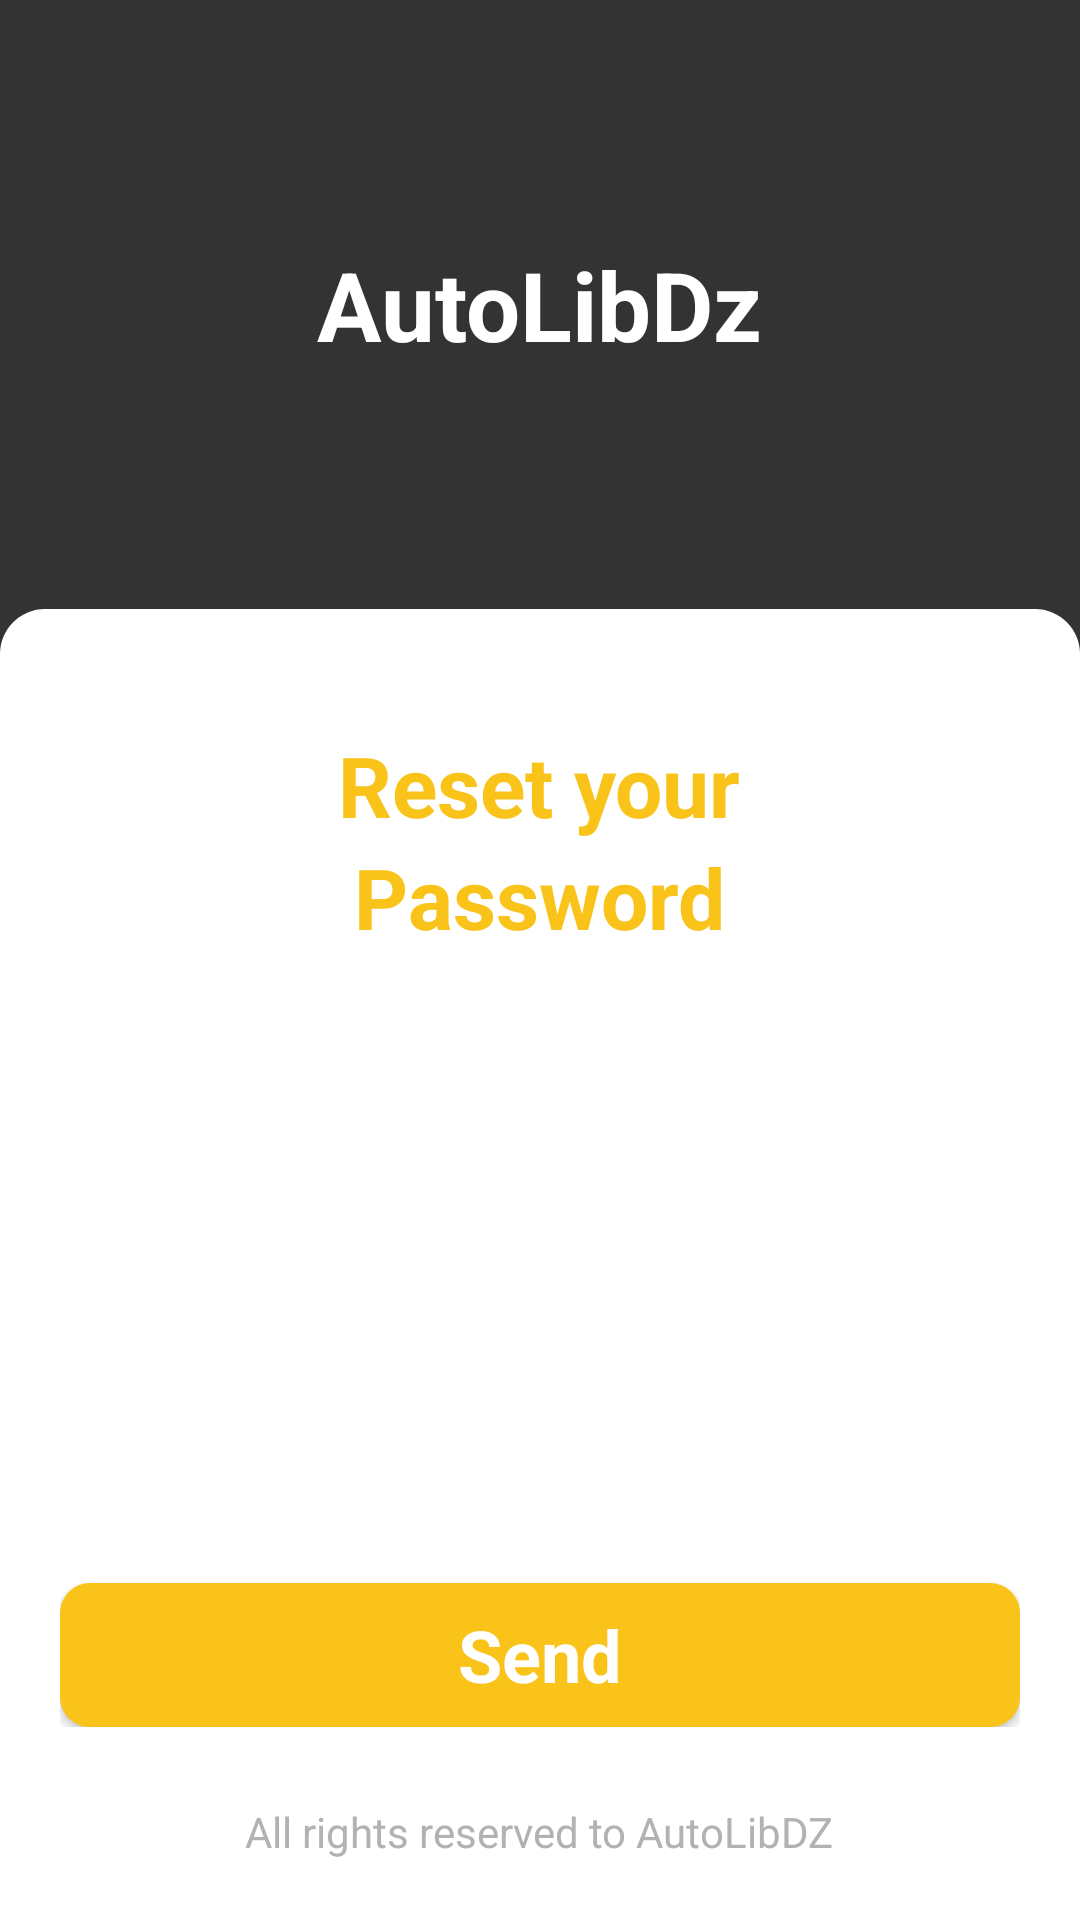

Write the Android layout XML for this screen, with the resource values it uses.
<!-- AndroidManifest.xml: application theme Theme.AutoLibDZ -->
<!-- res/layout/activity_reset_password.xml -->
<?xml version="1.0" encoding="utf-8"?>
<RelativeLayout xmlns:android="http://schemas.android.com/apk/res/android"
    xmlns:app="http://schemas.android.com/apk/res-auto"
    xmlns:tools="http://schemas.android.com/tools"
    android:layout_width="match_parent"
    android:layout_height="match_parent"
    android:background="@color/dark_grey"
    tools:context=".password.ResetPasswordActivity">

    <TextView
        android:id="@+id/logo"
        android:layout_width="wrap_content"
        android:layout_height="wrap_content"
        android:layout_alignParentTop="true"
        android:layout_centerHorizontal="true"
        android:layout_marginVertical="80dp"
        android:text="AutoLibDz"
        android:textColor="#FFF"
        android:textSize="32sp"
        android:textStyle="bold"/>

    <RelativeLayout
        android:layout_width="match_parent"
        android:layout_height="match_parent"
        android:layout_below="@id/logo"
        android:paddingHorizontal="20dp"
        android:background="@drawable/view_background">

        <LinearLayout
            android:layout_width="match_parent"
            android:layout_height="wrap_content"
            android:layout_marginVertical="20dp"
            android:gravity="center"
            android:orientation="vertical">

            <TextView
                android:layout_width="wrap_content"
                android:layout_height="wrap_content"
                android:layout_marginTop="20dp"
                android:text="Reset your"
                android:textSize="28sp"
                android:textStyle="bold"
                android:textColor="@color/yello"/>

            <TextView
                android:layout_width="wrap_content"
                android:layout_height="wrap_content"
                android:layout_marginBottom="20dp"
                android:text="Password"
                android:textSize="28sp"
                android:textStyle="bold"
                android:textColor="@color/yello"/>

            <FrameLayout
                android:id="@+id/container"
                android:layout_width="match_parent"
                android:layout_height="170dp"/>

            <androidx.appcompat.widget.AppCompatButton
                android:id="@+id/send_btn"
                android:layout_width="match_parent"
                android:layout_height="wrap_content"
                android:layout_marginTop="20dp"
                android:background="@drawable/_rounded_10dp_active"
                android:text="Send"
                android:textAllCaps="false"
                android:textColor="#fff"
                android:textSize="24sp"
                android:textStyle="bold">

            </androidx.appcompat.widget.AppCompatButton>

        </LinearLayout>

        <TextView
            android:layout_width="wrap_content"
            android:layout_height="wrap_content"
            android:layout_alignParentBottom="true"
            android:layout_centerHorizontal="true"
            android:layout_marginVertical="20dp"
            android:text="All rights reserved to AutoLibDZ"
            android:textColor="#B2B2B2"/>

    </RelativeLayout>

</RelativeLayout>
<!-- resources referenced by this layout -->
<resources>
  <color name="dark_grey">#333333</color>
  <color name="yello">#F9C319</color>
  <!-- drawable _rounded_10dp_active (drawable) -->
  <?xml version="1.0" encoding="utf-8"?>
  <shape xmlns:android="http://schemas.android.com/apk/res/android">
  
      <solid android:color="#212121"/>
  
      <corners android:radius="10dp"/>
  </shape>
  <!-- drawable view_background (drawable-v24) -->
  <?xml version="1.0" encoding="utf-8"?>
  <shape xmlns:android="http://schemas.android.com/apk/res/android">
  
      <solid android:color="?attr/colorOnPrimary"/>
  
      <corners android:topRightRadius="15dp"
          android:topLeftRadius="15dp"/>
  
  </shape>
  <style name="Theme.AutoLibDZ" parent="Theme.MaterialComponents.DayNight.NoActionBar">
          
  
          <item name="colorPrimary">@color/purple_500</item>
          <item name="colorPrimaryVariant">@color/purple_700</item>
          <item name="colorOnPrimary">@color/white</item>
          
          <item name="colorSecondary">@color/teal_200</item>
          <item name="colorSecondaryVariant">@color/teal_700</item>
          <item name="colorOnSecondary">@color/black</item>
          
          <item name="android:statusBarColor" tools:targetApi="l">?attr/colorPrimaryVariant</item>
          <item name="android:windowLightStatusBar">true</item>
          
          <item name="bottomSheetDialogTheme">@style/AppBottomSheetDialogTheme</item>
          <item name="android:windowBackground">?attr/colorPrimary</item>
          <item name="fontFamily">@font/montserrat</item>
      </style>
  <color name="purple_500">#F9C31B</color>
  <color name="purple_700">#F9C31B</color>
  <color name="white">#FFFFFFFF</color>
  <color name="teal_200">#FF03DAC5</color>
  <color name="teal_700">#FF018786</color>
  <color name="black">#FF000000</color>
  <style name="AppBottomSheetDialogTheme" parent="Theme.Design.Light.BottomSheetDialog">
          <item name="bottomSheetStyle">@style/AppModalStyle</item>
      </style>
  <style name="AppModalStyle" parent="Widget.Design.BottomSheet.Modal">
          <item name="android:background">@drawable/view_background</item>
      </style>
</resources>
